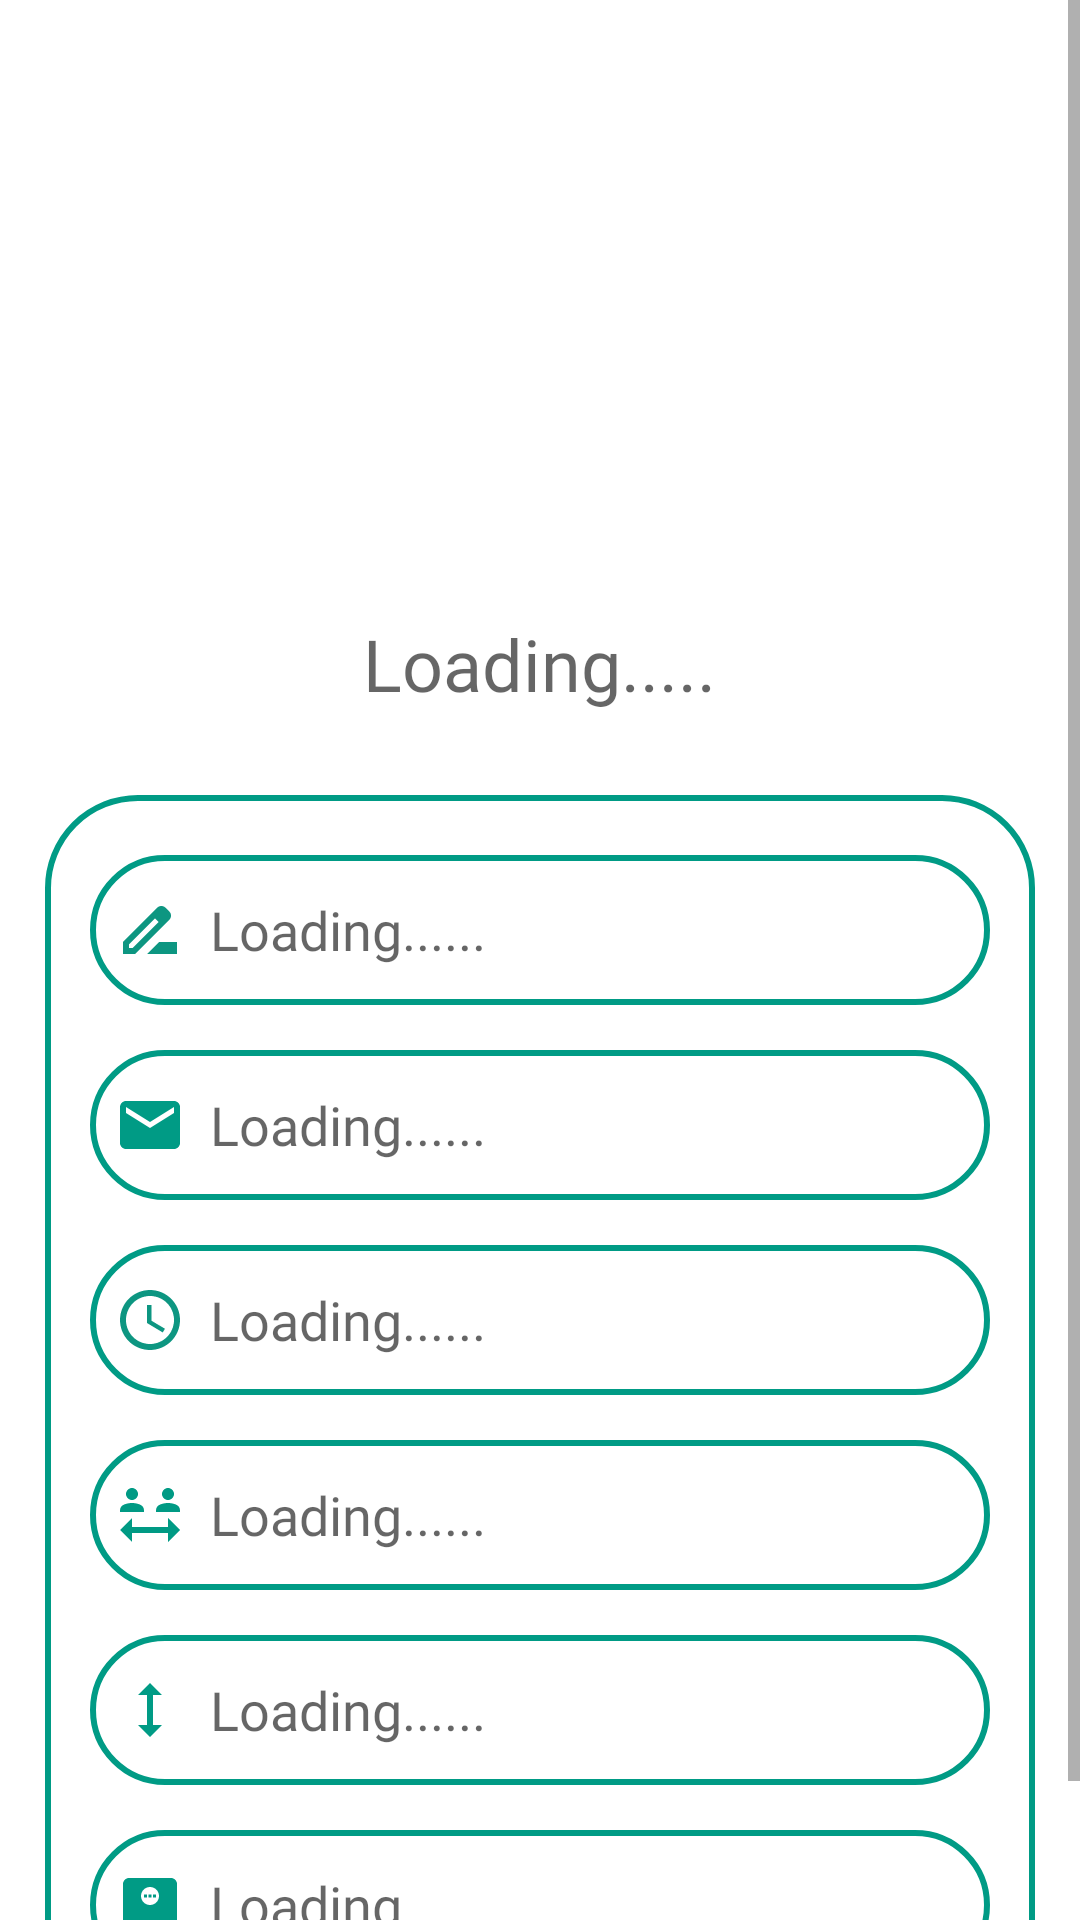

Reconstruct the res/layout file that produces this screen, plus the resources it refers to.
<!-- AndroidManifest.xml: application theme Theme.EveryMoveApp -->
<!-- res/layout/activity_manage_profile.xml -->
<?xml version="1.0" encoding="utf-8"?>
<ScrollView
    android:layout_width="match_parent"
    android:layout_height="match_parent"
    xmlns:android="http://schemas.android.com/apk/res/android"
    xmlns:app="http://schemas.android.com/apk/res-auto"
    xmlns:tools="http://schemas.android.com/tools"
    tools:context=".Manage_Profile_Activity"
    android:background="@drawable/intro">

    <LinearLayout
        android:layout_width="match_parent"
        android:layout_height="wrap_content"
        android:orientation="vertical">



        <RelativeLayout
            android:layout_width="match_parent"
            android:layout_height="250dp"
            >

            <ImageView
                android:id="@+id/image_view_profile_Dp"
                android:layout_width="150dp"
                android:layout_height="150dp"
                android:layout_centerInParent="true"
                android:background="@drawable/no_profile_pic" />

            <TextView
                android:layout_width="wrap_content"
                android:layout_height="wrap_content"
                android:id="@+id/textview_show_Welcome"
                android:layout_below="@id/image_view_profile_Dp"
                android:hint="Loading....."
                android:layout_centerHorizontal="true"
                android:layout_marginTop="5dp"
                android:fontFamily="@font/lobster"
                android:textAppearance="@style/TextAppearance.AppCompat.Headline"
                android:textColor="@color/color_white"/>

        </RelativeLayout>

        <RelativeLayout
            android:layout_width="match_parent"
            android:layout_height="match_parent"
            android:padding="15dp"
            android:layout_margin="15dp"
            android:background="@drawable/button_boarder">
            <EditText
                android:id="@+id/text_view_Full_Name"
                android:layout_width="match_parent"
                android:layout_height="50dp"
                android:layout_marginTop="5dp"
                android:background="@drawable/button_boarder"
                android:drawableLeft="@drawable/baseline_drive_file_rename_outline_24"
                android:drawablePadding="8dp"
                android:fontFamily="@font/source"
                android:hint="Loading......"
                android:padding="8dp"
                android:textColor="@color/color_white" />
            <EditText
                android:id="@+id/text_view_Email"
                android:layout_width="match_parent"
                android:layout_height="50dp"
                android:layout_marginTop="15dp"
                android:layout_below="@id/text_view_Full_Name"
                android:background="@drawable/button_boarder"
                android:drawableLeft="@drawable/baseline_email_24"
                android:drawablePadding="8dp"
                android:fontFamily="@font/source"
                android:hint="Loading......"
                android:padding="8dp"
                android:textColor="@color/color_white" />
            <EditText
                android:id="@+id/text_view_Dob"
                android:layout_width="match_parent"
                android:layout_height="50dp"
                android:layout_marginTop="15dp"
                android:layout_below="@id/text_view_Email"
                android:background="@drawable/button_boarder"
                android:drawableLeft="@drawable/baseline_access_time_24"
                android:drawablePadding="8dp"
                android:fontFamily="@font/source"
                android:hint="Loading......"
                android:padding="8dp"
                android:textColor="@color/color_white" />

            <EditText
                android:id="@+id/text_view_Gender"
                android:layout_width="match_parent"
                android:layout_height="50dp"
                android:layout_marginTop="15dp"
                android:layout_below="@id/text_view_Dob"
                android:background="@drawable/button_boarder"
                android:drawableLeft="@drawable/baseline_social_distance_24"
                android:drawablePadding="8dp"
                android:fontFamily="@font/source"
                android:hint="Loading......"
                android:padding="8dp"
                android:textColor="@color/color_white" />

            <EditText
                android:id="@+id/text_view_Height"
                android:layout_width="match_parent"
                android:layout_height="50dp"
                android:layout_marginTop="15dp"
                android:layout_below="@id/text_view_Gender"
                android:background="@drawable/button_boarder"
                android:drawableLeft="@drawable/baseline_height_24"
                android:drawablePadding="8dp"
                android:fontFamily="@font/source"
                android:hint="Loading......"
                android:padding="8dp"
                android:textColor="@color/color_white" />
            <EditText
                android:id="@+id/text_view_Weight"
                android:layout_width="match_parent"
                android:layout_height="50dp"
                android:layout_marginTop="15dp"
                android:layout_below="@id/text_view_Height"
                android:background="@drawable/button_boarder"
                android:drawableLeft="@drawable/baseline_monitor_weight_24"
                android:drawablePadding="8dp"
                android:fontFamily="@font/source"
                android:hint="Loading......"
                android:padding="8dp"
                android:textColor="@color/color_white" />

        </RelativeLayout>



    </LinearLayout>

</ScrollView>
<!-- resources referenced by this layout -->
<resources>
  <color name="color_white">#ededf2</color>
  <!-- drawable baseline_access_time_24 (drawable) -->
  <vector android:height="24dp" android:tint="#0D9681"
      android:viewportHeight="24" android:viewportWidth="24"
      android:width="24dp" xmlns:android="http://schemas.android.com/apk/res/android">
      <path android:fillColor="@android:color/white" android:pathData="M11.99,2C6.47,2 2,6.48 2,12s4.47,10 9.99,10C17.52,22 22,17.52 22,12S17.52,2 11.99,2zM12,20c-4.42,0 -8,-3.58 -8,-8s3.58,-8 8,-8 8,3.58 8,8 -3.58,8 -8,8z"/>
      <path android:fillColor="@android:color/white" android:pathData="M12.5,7H11v6l5.25,3.15 0.75,-1.23 -4.5,-2.67z"/>
  </vector>
  <!-- drawable baseline_drive_file_rename_outline_24 (drawable) -->
  <vector android:height="24dp" android:tint="#0D9681"
      android:viewportHeight="24" android:viewportWidth="24"
      android:width="24dp" xmlns:android="http://schemas.android.com/apk/res/android">
      <path android:fillColor="@android:color/white" android:pathData="M18.41,5.8L17.2,4.59c-0.78,-0.78 -2.05,-0.78 -2.83,0l-2.68,2.68L3,15.96V20h4.04l8.74,-8.74 2.63,-2.63c0.79,-0.78 0.79,-2.05 0,-2.83zM6.21,18H5v-1.21l8.66,-8.66 1.21,1.21L6.21,18zM11,20l4,-4h6v4H11z"/>
  </vector>
  <!-- drawable baseline_email_24 (drawable) -->
  <vector android:height="24dp" android:tint="#009B85"
      android:viewportHeight="24" android:viewportWidth="24"
      android:width="24dp" xmlns:android="http://schemas.android.com/apk/res/android">
      <path android:fillColor="@android:color/white" android:pathData="M20,4L4,4c-1.1,0 -1.99,0.9 -1.99,2L2,18c0,1.1 0.9,2 2,2h16c1.1,0 2,-0.9 2,-2L22,6c0,-1.1 -0.9,-2 -2,-2zM20,8l-8,5 -8,-5L4,6l8,5 8,-5v2z"/>
  </vector>
  <!-- drawable baseline_height_24 (drawable) -->
  <vector android:height="24dp" android:tint="#009B85"
      android:viewportHeight="24" android:viewportWidth="24"
      android:width="24dp" xmlns:android="http://schemas.android.com/apk/res/android">
      <path android:fillColor="@android:color/white" android:pathData="M13,6.99l3,0l-4,-3.99l-4,3.99l3,0l0,10.02l-3,0l4,3.99l4,-3.99l-3,0z"/>
  </vector>
  <!-- drawable baseline_monitor_weight_24 (drawable) -->
  <vector android:height="24dp" android:tint="#009B85"
      android:viewportHeight="24" android:viewportWidth="24"
      android:width="24dp" xmlns:android="http://schemas.android.com/apk/res/android">
      <path android:fillColor="@android:color/white" android:pathData="M19,3H5C3.9,3 3,3.9 3,5v14c0,1.1 0.9,2 2,2h14c1.1,0 2,-0.9 2,-2V5C21,3.9 20.1,3 19,3zM12,12c-1.66,0 -3,-1.34 -3,-3s1.34,-3 3,-3s3,1.34 3,3S13.66,12 12,12z"/>
      <path android:fillColor="@android:color/white" android:pathData="M10,8.5h1v1h-1z"/>
      <path android:fillColor="@android:color/white" android:pathData="M11.5,8.5h1v1h-1z"/>
      <path android:fillColor="@android:color/white" android:pathData="M13,8.5h1v1h-1z"/>
  </vector>
  <!-- drawable button_boarder (drawable) -->
  <?xml version="1.0" encoding="utf-8"?>
  <shape xmlns:android="http://schemas.android.com/apk/res/android"
      android:shape="rectangle">
      <stroke
          android:width="2dp"
          android:color="#009B85"/>
      <corners
          android:radius="30dp"/>
  </shape>
  <style name="Theme.EveryMoveApp" parent="Theme.MaterialComponents.DayNight.NoActionBar">
          
          <item name="colorPrimary">#009B85</item>
          <item name="colorPrimaryVariant">#000000</item>
          <item name="colorOnPrimary">@color/white</item>
          
          <item name="colorSecondary">@color/teal_200</item>
          <item name="colorSecondaryVariant">@color/teal_700</item>
          <item name="colorOnSecondary">@color/black</item>
          
          <item name="android:statusBarColor">#3C3F41</item>
          
      </style>
  <color name="white">#FFFFFFFF</color>
  <color name="teal_200">#FF03DAC5</color>
  <color name="teal_700">#FF018786</color>
  <color name="black">#FF000000</color>
</resources>
